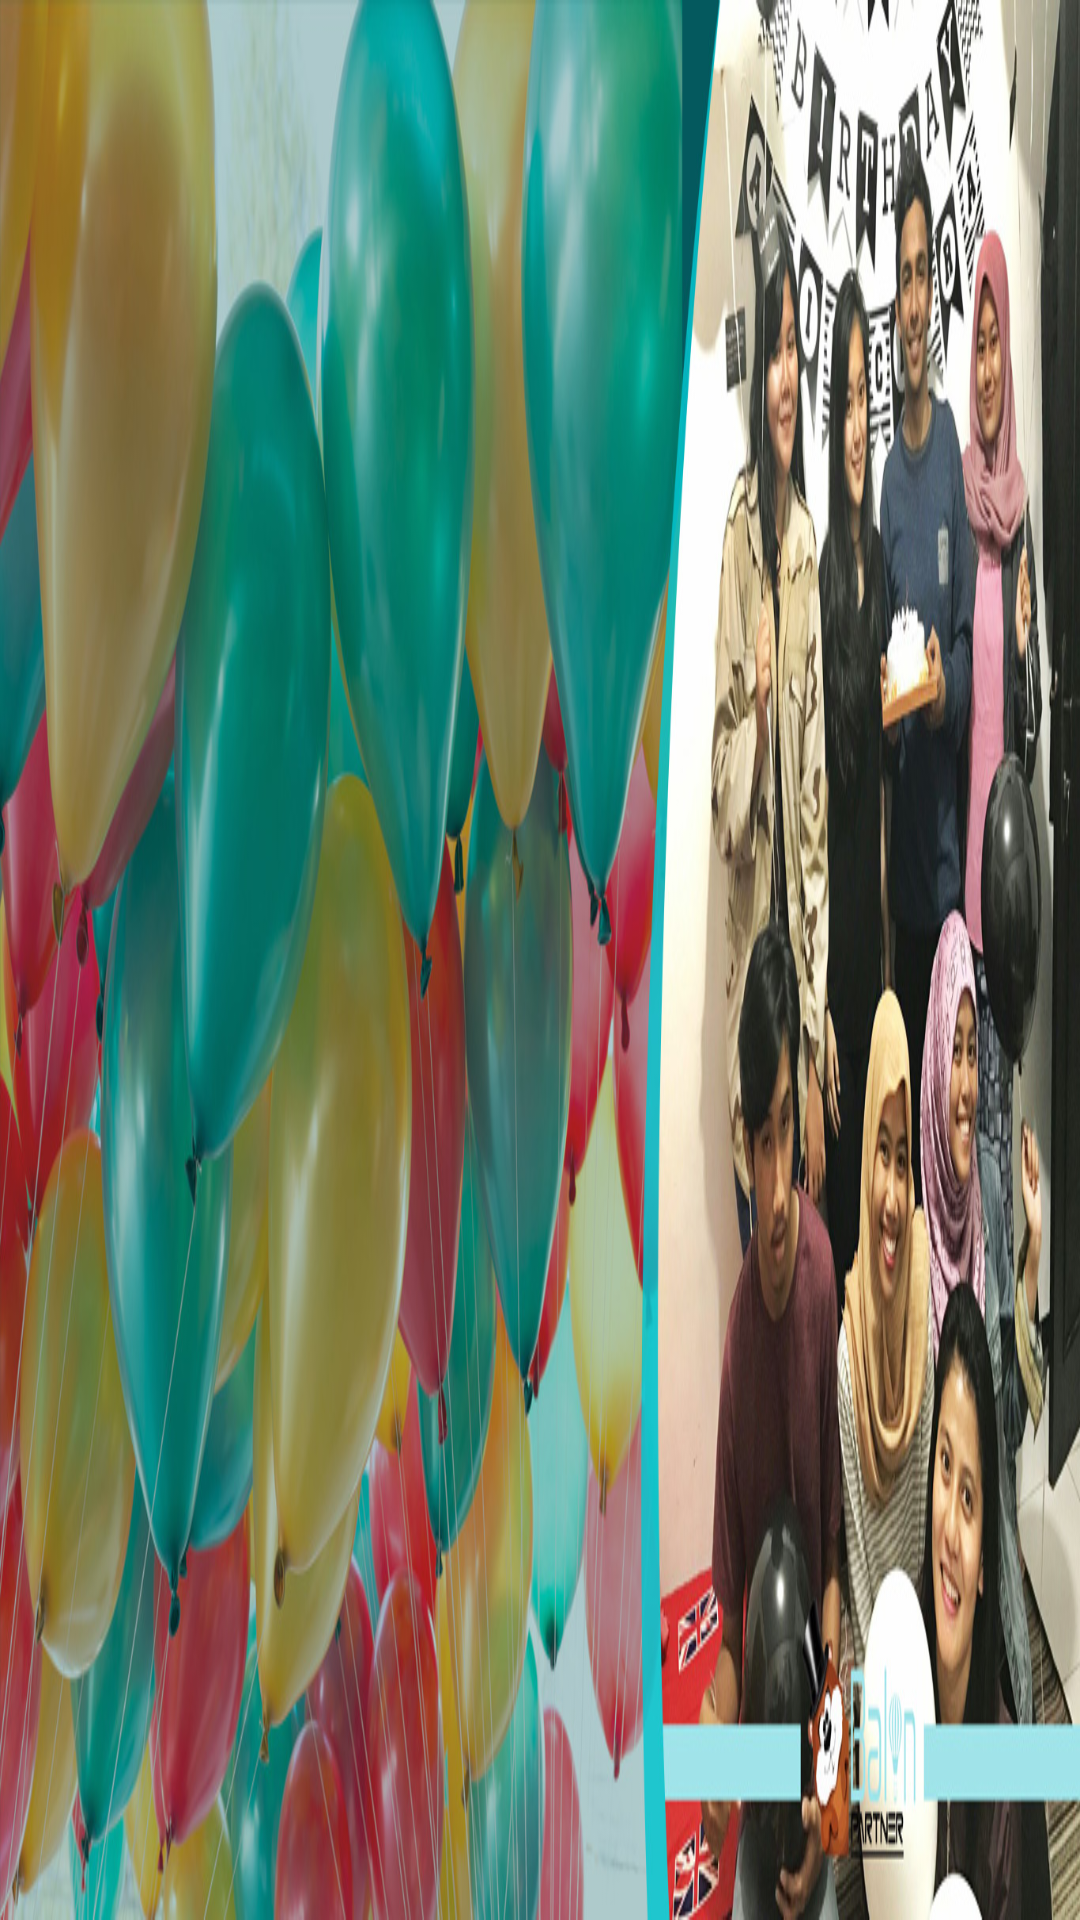

Reconstruct the res/layout file that produces this screen, plus the resources it refers to.
<!-- AndroidManifest.xml: application theme AppTheme -->
<!-- res/layout/slide_image.xml -->
<?xml version="1.0" encoding="utf-8"?>
<FrameLayout xmlns:android="http://schemas.android.com/apk/res/android"
    android:layout_width="match_parent"
    android:layout_height="match_parent"
    >
    <ImageView
        android:layout_width="match_parent"
        android:layout_height="match_parent"
        android:adjustViewBounds="true"
        android:layout_gravity="center"
        android:src="@drawable/s1r"
        android:id="@+id/img"
        android:scaleType="fitXY"
        />

</FrameLayout>
<!-- resources referenced by this layout -->
<resources>
  <!-- drawable s1r: jpg bitmap (drawable, 253862 bytes) -->
  <style name="AppTheme" parent="Theme.AppCompat.Light.NoActionBar">
          
          <item name="colorPrimary">@color/colorPrimary</item>
          <item name="colorPrimaryDark">@color/colorPrimaryDark</item>
          <item name="colorAccent">@color/colorAccent</item>
          <item name="android:textColor">@android:color/white</item>
      </style>
  <color name="colorPrimary">#3F51B5</color>
  <color name="colorPrimaryDark">#252f39</color>
  <color name="colorAccent">#FF4081</color>
</resources>
